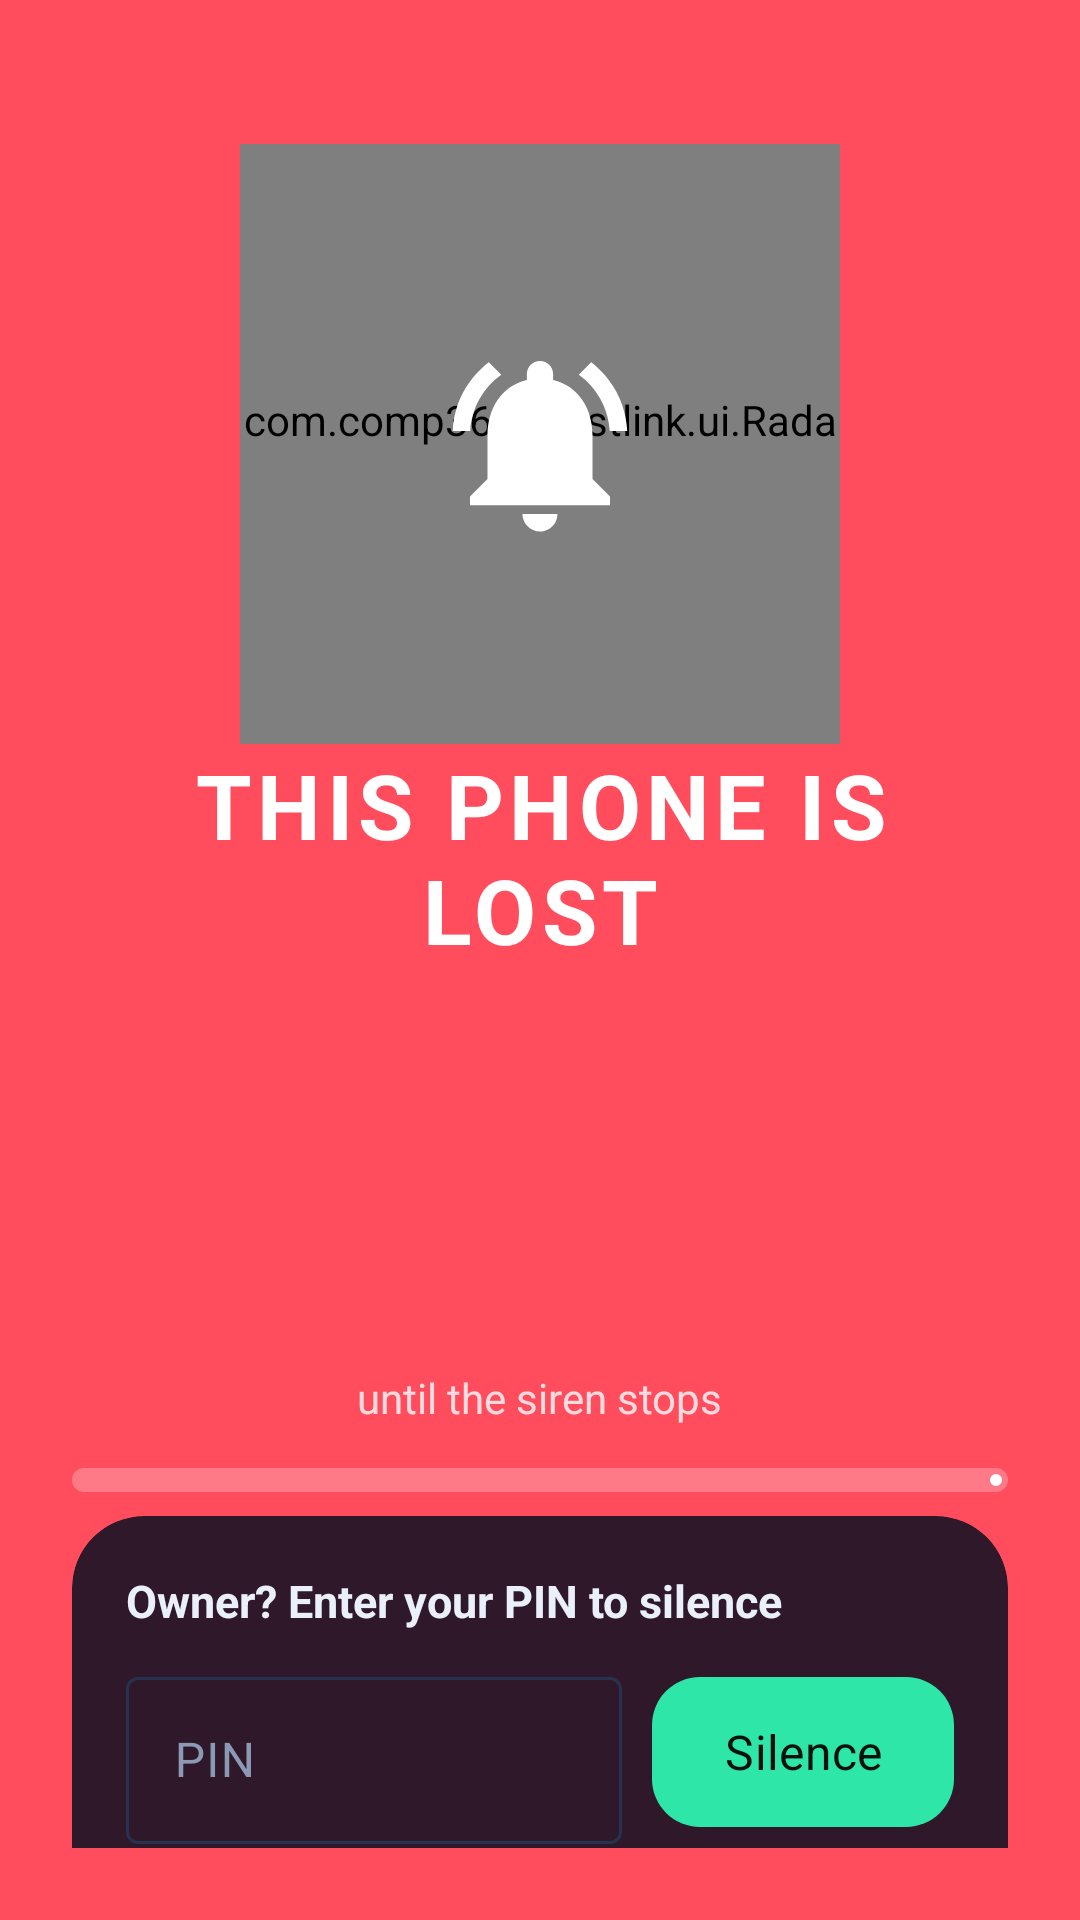

Produce the Android XML layout that renders to this screen, including the resource entries it uses.
<!-- AndroidManifest.xml: application theme Theme.LostLink -->
<!-- res/layout/activity_ring.xml -->
<?xml version="1.0" encoding="utf-8"?>
<FrameLayout xmlns:android="http://schemas.android.com/apk/res/android"
    xmlns:app="http://schemas.android.com/apk/res-auto"
    android:id="@+id/main"
    android:layout_width="match_parent"
    android:layout_height="match_parent"
    android:background="@color/danger">

    <LinearLayout
        android:layout_width="match_parent"
        android:layout_height="match_parent"
        android:gravity="center_horizontal"
        android:orientation="vertical"
        android:padding="24dp">

        <FrameLayout
            android:layout_width="200dp"
            android:layout_height="200dp"
            android:layout_marginTop="24dp">

            <com.comp3606.lostlink.ui.RadarView
                android:id="@+id/ringRadar"
                android:layout_width="match_parent"
                android:layout_height="match_parent" />

            <ImageView
                android:layout_width="70dp"
                android:layout_height="70dp"
                android:layout_gravity="center"
                android:importantForAccessibility="no"
                android:src="@drawable/ic_ring"
                app:tint="@color/white" />
        </FrameLayout>

        <TextView
            android:layout_width="wrap_content"
            android:layout_height="wrap_content"
            android:gravity="center"
            android:letterSpacing="0.06"
            android:text="THIS PHONE IS LOST"
            android:textColor="@color/white"
            android:textSize="30sp"
            android:textStyle="bold" />

        <TextView
            android:id="@+id/ringOwner"
            android:layout_width="wrap_content"
            android:layout_height="wrap_content"
            android:layout_marginTop="8dp"
            android:gravity="center"
            android:textColor="#E6FFFFFF"
            android:textSize="16sp" />

        <TextView
            android:id="@+id/ringCountdown"
            android:layout_width="wrap_content"
            android:layout_height="wrap_content"
            android:layout_marginTop="18dp"
            android:fontFamily="monospace"
            android:textColor="@color/white"
            android:textSize="64sp"
            android:textStyle="bold" />

        <TextView
            android:layout_width="wrap_content"
            android:layout_height="wrap_content"
            android:text="until the siren stops"
            android:textColor="#CCFFFFFF"
            android:textSize="14sp" />

        <com.google.android.material.progressindicator.LinearProgressIndicator
            android:id="@+id/ringProgress"
            android:layout_width="match_parent"
            android:layout_height="wrap_content"
            android:layout_marginTop="14dp"
            android:layout_marginBottom="8dp"
            android:max="1000"
            app:indicatorColor="@color/white"
            app:trackColor="#40FFFFFF"
            app:trackCornerRadius="4dp"
            app:trackThickness="8dp" />

        <Space
            android:layout_width="0dp"
            android:layout_height="0dp"
            android:layout_weight="1" />

        <com.google.android.material.card.MaterialCardView
            android:layout_width="match_parent"
            android:layout_height="wrap_content"
            app:cardBackgroundColor="#D90A1020"
            app:cardCornerRadius="24dp">

            <LinearLayout
                android:layout_width="match_parent"
                android:layout_height="wrap_content"
                android:orientation="vertical"
                android:padding="18dp">

                <TextView
                    android:layout_width="wrap_content"
                    android:layout_height="wrap_content"
                    android:text="Owner? Enter your PIN to silence"
                    android:textColor="@color/text"
                    android:textSize="15sp"
                    android:textStyle="bold" />

                <LinearLayout
                    android:layout_width="match_parent"
                    android:layout_height="wrap_content"
                    android:layout_marginTop="10dp"
                    android:gravity="center_vertical"
                    android:orientation="horizontal">

                    <com.google.android.material.textfield.TextInputLayout
                        android:id="@+id/ringPinLayout"
                        style="@style/Widget.Material3.TextInputLayout.OutlinedBox"
                        android:layout_width="0dp"
                        android:layout_height="wrap_content"
                        android:layout_marginEnd="10dp"
                        android:layout_weight="1"
                        android:hint="PIN">

                        <com.google.android.material.textfield.TextInputEditText
                            android:id="@+id/ringPin"
                            android:layout_width="match_parent"
                            android:layout_height="wrap_content"
                            android:inputType="numberPassword"
                            android:maxLength="6" />
                    </com.google.android.material.textfield.TextInputLayout>

                    <com.google.android.material.button.MaterialButton
                        android:id="@+id/buttonSilence"
                        style="@style/BigButton"
                        android:layout_width="wrap_content"
                        android:layout_height="wrap_content"
                        android:text="Silence" />
                </LinearLayout>

                <com.google.android.material.button.MaterialButton
                    android:id="@+id/buttonCallOwner"
                    style="@style/OutlineButton"
                    android:layout_width="match_parent"
                    android:layout_height="wrap_content"
                    android:layout_marginTop="10dp"
                    android:text="Found it? Call the owner"
                    android:textColor="@color/text"
                    app:icon="@drawable/ic_call"
                    app:iconGravity="textStart"
                    app:iconTint="@color/text" />
            </LinearLayout>
        </com.google.android.material.card.MaterialCardView>
    </LinearLayout>
</FrameLayout>
<!-- resources referenced by this layout -->
<resources>
  <color name="danger">#FF4D5E</color>
  <color name="text">#EAF0FA</color>
  <color name="white">#FFFFFF</color>
  <!-- drawable ic_ring (drawable) -->
  <?xml version="1.0" encoding="utf-8"?>
  <vector xmlns:android="http://schemas.android.com/apk/res/android"
      android:width="24dp" android:height="24dp"
      android:viewportWidth="24" android:viewportHeight="24"
      android:tint="?attr/colorControlNormal">
      <path android:fillColor="@android:color/white" android:pathData="M7.58,4.08L6.15,2.65C3.75,4.48 2.17,7.3 2.03,10.5h2c0.15,-2.65 1.510,-4.97 3.55,-6.42zM19.97,10.5h2c-0.15,-3.2 -1.73,-6.02 -4.12,-7.85l-1.42,1.43c2.02,1.45 3.39,3.77 3.54,6.42zM18,11c0,-3.07 -1.64,-5.64 -4.5,-6.32L13.5,4c0,-0.83 -0.67,-1.5 -1.5,-1.5s-1.5,0.67 -1.5,1.5v0.68C7.63,5.36 6,7.92 6,11v5l-2,2v1h16v-1l-2,-2v-5zM12,22c0.14,0 0.27,-0.01 0.4,-0.04 0.65,-0.14 1.18,-0.58 1.44,-1.18 0.1,-0.24 0.15,-0.5 0.15,-0.78h-4c0.01,1.1 0.9,2 2.01,2z" />
  </vector>
  <style name="BigButton" parent="Widget.Material3.Button">
          <item name="android:minHeight">58dp</item>
          <item name="android:textSize">16sp</item>
          <item name="cornerRadius">16dp</item>
      </style>
  <style name="OutlineButton" parent="Widget.Material3.Button.OutlinedButton">
          <item name="android:minHeight">58dp</item>
          <item name="android:textSize">16sp</item>
          <item name="cornerRadius">16dp</item>
      </style>
  <style name="Theme.LostLink" parent="Theme.Material3.Dark.NoActionBar">
          <item name="colorPrimary">@color/mint</item>
          <item name="colorOnPrimary">@color/ink</item>
          <item name="colorPrimaryContainer">@color/mint_dark</item>
          <item name="colorOnPrimaryContainer">@color/mint</item>
          <item name="colorSecondary">@color/mint</item>
          <item name="colorOnSecondary">@color/ink</item>
          <item name="colorSecondaryContainer">@color/surface_high</item>
          <item name="colorOnSecondaryContainer">@color/text</item>
          <item name="colorError">@color/danger</item>
          <item name="colorSurface">@color/surface</item>
          <item name="colorOnSurface">@color/text</item>
          <item name="colorOnSurfaceVariant">@color/muted</item>
          <item name="colorSurfaceContainerLowest">@color/bg</item>
          <item name="colorSurfaceContainerLow">@color/surface</item>
          <item name="colorSurfaceContainer">@color/surface</item>
          <item name="colorSurfaceContainerHigh">@color/surface_high</item>
          <item name="colorSurfaceContainerHighest">@color/surface_high</item>
          <item name="colorOutline">@color/outline</item>
          <item name="colorOutlineVariant">@color/outline</item>
          <item name="android:colorBackground">@color/bg</item>
          <item name="android:windowBackground">@color/bg</item>
          <item name="android:fontFamily">sans-serif</item>
          <item name="materialCardViewStyle">@style/Card</item>
      </style>
  <color name="mint">#2EE6A8</color>
  <color name="ink">#04110D</color>
  <color name="mint_dark">#0F3A33</color>
  <color name="surface_high">#1A2440</color>
  <color name="surface">#121A2E</color>
  <color name="muted">#8C99B5</color>
  <color name="bg">#0A1020</color>
  <color name="outline">#26324F</color>
  <style name="Card" parent="Widget.Material3.CardView.Filled">
          <item name="cardBackgroundColor">@color/surface</item>
          <item name="cardCornerRadius">20dp</item>
          <item name="strokeWidth">0dp</item>
      </style>
</resources>
